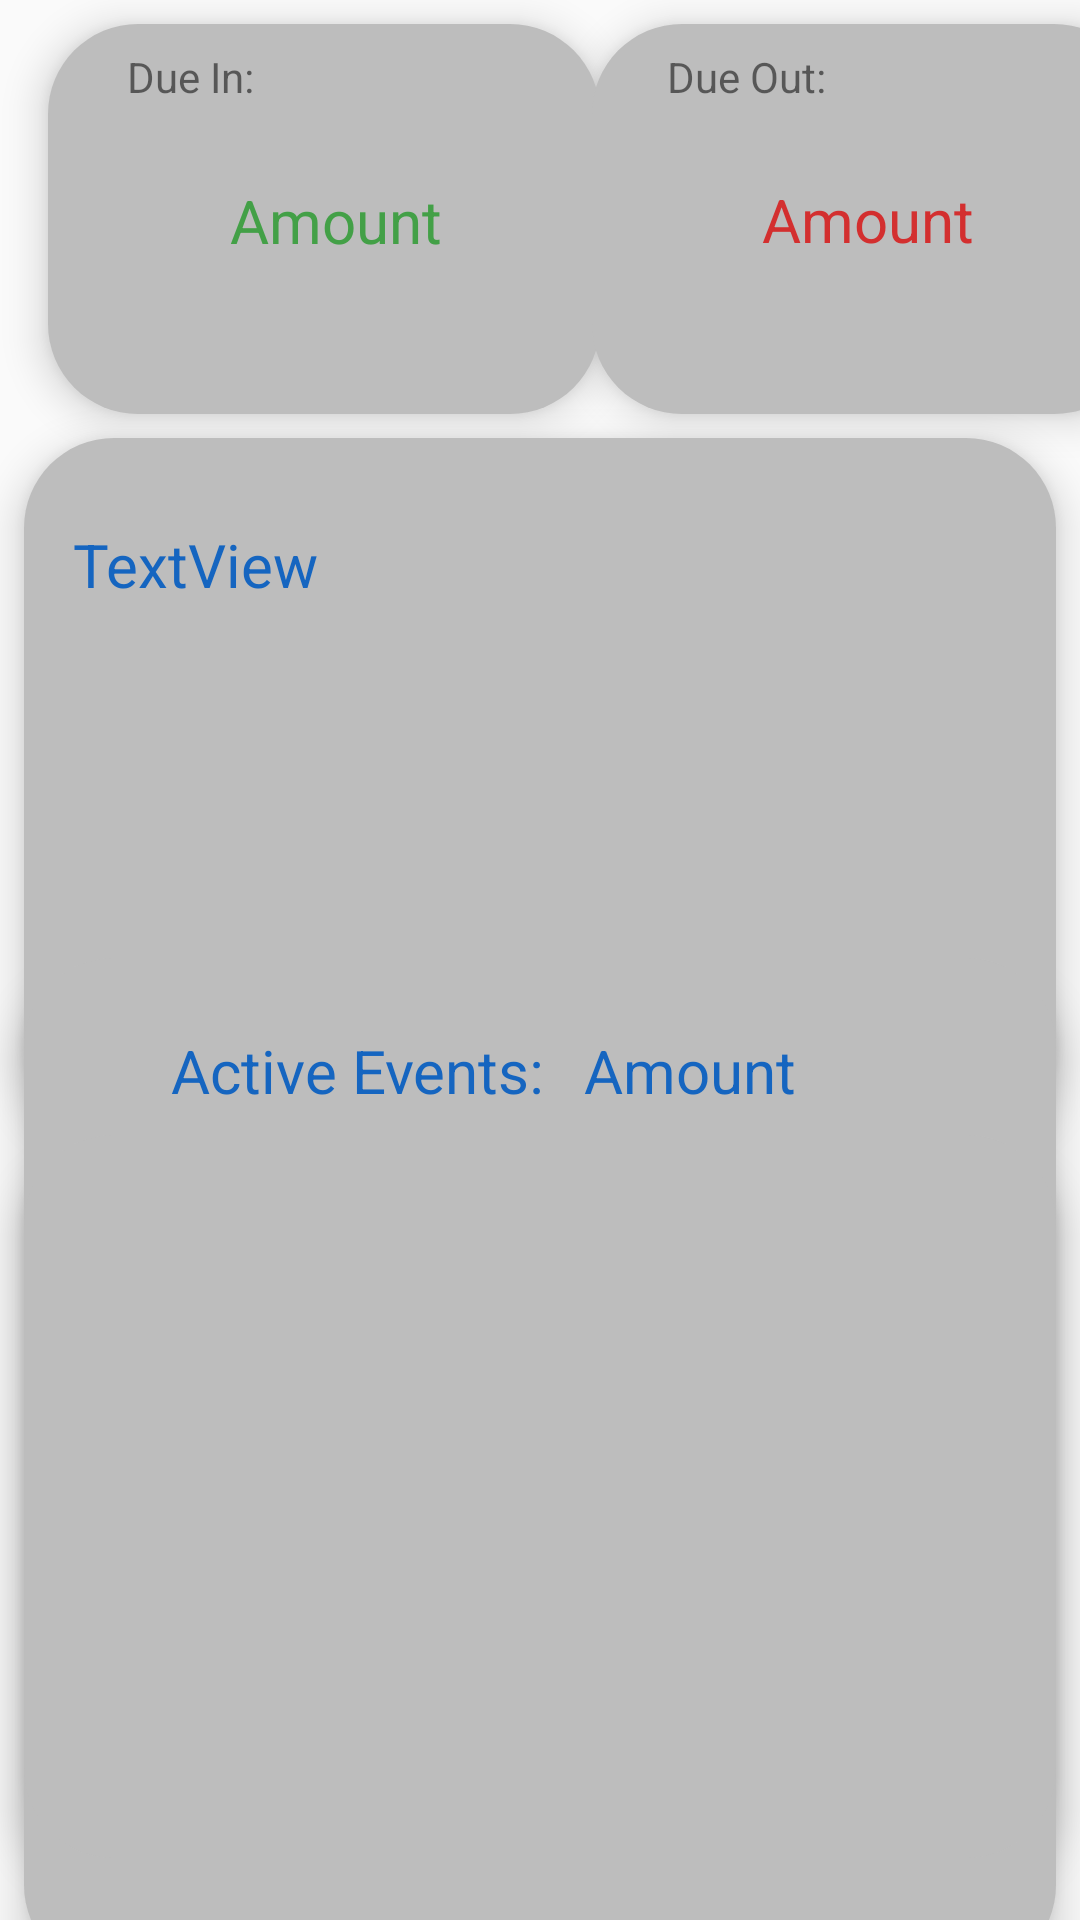

Android layout source for this screen:
<!-- AndroidManifest.xml: application theme AppTheme -->
<!-- res/layout/dashboard_layout.xml -->
<?xml version="1.0" encoding="utf-8"?>
<android.support.constraint.ConstraintLayout xmlns:android="http://schemas.android.com/apk/res/android"
    xmlns:app="http://schemas.android.com/apk/res-auto"
    xmlns:tools="http://schemas.android.com/tools"
    android:layout_width="match_parent" android:layout_height="match_parent">

    <View
        android:id="@+id/duoIn_View"
        android:layout_width="184dp"
        android:layout_height="130dp"
        android:layout_marginStart="16dp"
        android:layout_marginTop="8dp"
        app:layout_constraintStart_toStartOf="parent"
        app:layout_constraintTop_toTopOf="parent"
        android:background="@drawable/radius"
        android:elevation="8dp"
        />

    <TextView
        android:id="@+id/dueIn_textView"
        android:layout_width="wrap_content"
        android:layout_height="wrap_content"
        android:layout_marginTop="8dp"
        android:text="Due In: "
        app:layout_constraintBottom_toBottomOf="@+id/duoIn_View"
        app:layout_constraintEnd_toEndOf="@+id/duoIn_View"
        app:layout_constraintHorizontal_bias="0.19"
        app:layout_constraintStart_toStartOf="@+id/duoIn_View"
        app:layout_constraintTop_toTopOf="@+id/duoIn_View"
        app:layout_constraintVertical_bias="0.0"
        android:elevation="8dp"/>

    <TextView
        android:id="@+id/dueInAmount_textView"
        android:layout_width="wrap_content"
        android:layout_height="wrap_content"
        android:layout_marginStart="8dp"
        android:text="Amount"
        android:textSize="20sp"
        app:layout_constraintBottom_toBottomOf="@+id/duoIn_View"
        app:layout_constraintEnd_toEndOf="@+id/duoIn_View"
        app:layout_constraintStart_toStartOf="@+id/duoIn_View"
        app:layout_constraintTop_toTopOf="@+id/duoIn_View"
        app:layout_constraintVertical_bias="0.504"
        android:textColor="#43a047"
        android:elevation="8dp"/>

    <View
        android:id="@+id/dueOut_View"
        android:layout_width="184dp"
        android:layout_height="130dp"
        android:layout_marginStart="8dp"
        android:layout_marginTop="8dp"
        android:layout_marginEnd="8dp"
        android:clickable="true"
        app:layout_constraintEnd_toEndOf="parent"
        app:layout_constraintHorizontal_bias="0.27"
        app:layout_constraintStart_toEndOf="@+id/duoIn_View"
        app:layout_constraintTop_toTopOf="parent"
        android:background="@drawable/radius"
        android:elevation="8dp"/>


    <TextView
        android:id="@+id/dueOut_textView"
        android:layout_width="wrap_content"
        android:layout_height="wrap_content"
        android:layout_marginTop="8dp"
        android:text="Due Out: "
        app:layout_constraintBottom_toBottomOf="@+id/dueOut_View"
        app:layout_constraintEnd_toEndOf="@+id/dueOut_View"
        app:layout_constraintHorizontal_bias="0.195"
        app:layout_constraintStart_toStartOf="@+id/dueOut_View"
        app:layout_constraintTop_toTopOf="@+id/dueOut_View"
        app:layout_constraintVertical_bias="0.0"
        android:elevation="8dp"/>

    <TextView
        android:id="@+id/DueOutAmount_textView"
        android:layout_width="wrap_content"
        android:layout_height="wrap_content"
        android:text="Amount"
        android:textSize="20sp"
        app:layout_constraintBottom_toBottomOf="@+id/dueOut_View"
        app:layout_constraintEnd_toEndOf="@+id/dueOut_View"
        app:layout_constraintStart_toStartOf="@+id/dueOut_View"
        app:layout_constraintTop_toTopOf="@+id/dueOut_View"
        android:textColor="#d32f2f"
        android:elevation="8dp"/>

    <View
        android:id="@+id/dontKnow_View"
        android:layout_width="match_parent"
        android:layout_height="230dp"
        android:layout_marginStart="8dp"
        android:layout_marginTop="8dp"
        android:layout_marginEnd="8dp"
        app:layout_constraintEnd_toEndOf="parent"
        app:layout_constraintStart_toStartOf="parent"
        app:layout_constraintTop_toBottomOf="@+id/duoIn_View"
        android:background="@drawable/radius"
        android:elevation="8dp"/>

    <View
        android:id="@+id/view"
        android:onClick="goToEventList"
        android:layout_width="match_parent"
        android:layout_height="339dp"
        android:layout_marginStart="8dp"
        android:layout_marginTop="8dp"
        android:layout_marginEnd="8dp"
        android:layout_marginBottom="8dp"
        app:layout_constraintBottom_toBottomOf="parent"
        app:layout_constraintEnd_toEndOf="parent"
        app:layout_constraintStart_toStartOf="parent"
        app:layout_constraintTop_toBottomOf="@+id/dontKnow_View"
        app:layout_constraintVertical_bias="0.714"
        android:background="@drawable/radius"
        android:elevation="8dp"/>

    <android.support.v7.widget.RecyclerView
        android:id="@+id/activeEvents_recyclerView"
        android:layout_width="0dp"
        android:layout_height="241dp"
        android:layout_marginTop="8dp"
        android:background="@drawable/radius"
        android:elevation="8dp"
        app:layout_constraintBottom_toBottomOf="@+id/view"
        app:layout_constraintEnd_toEndOf="@+id/view"
        app:layout_constraintHorizontal_bias="0.0"
        app:layout_constraintStart_toStartOf="@+id/view"
        app:layout_constraintTop_toBottomOf="@+id/activeEvents_textView"
        app:layout_constraintVertical_bias="0.0" />

    <TextView
        android:id="@+id/activeEvents_textView"
        android:layout_width="wrap_content"
        android:layout_height="wrap_content"
        android:layout_marginTop="24dp"
        android:clickable="true"
        android:elevation="8dp"
        android:onClick="goToEventList"
        android:text="Active Events: "
        android:textColor="@color/blue"
        android:textSize="20sp"
        app:layout_constraintEnd_toEndOf="@+id/view"
        app:layout_constraintHorizontal_bias="0.228"
        app:layout_constraintStart_toStartOf="@+id/view"
        app:layout_constraintTop_toTopOf="@+id/view" />

    <TextView
        android:id="@+id/UserIdText"
        android:layout_width="wrap_content"
        android:layout_height="wrap_content"
        android:elevation="8dp"
        android:text="TextView"
        android:textSize="20sp"
        android:textColor="@color/blue"
        app:layout_constraintBottom_toBottomOf="@+id/dontKnow_View"
        app:layout_constraintEnd_toEndOf="@+id/dontKnow_View"
        app:layout_constraintHorizontal_bias="0.062"
        app:layout_constraintStart_toStartOf="@+id/dontKnow_View"
        app:layout_constraintTop_toTopOf="@+id/dontKnow_View"
        app:layout_constraintVertical_bias="0.142" />

    <TextView
        android:id="@+id/activeEventsAmount_textView"
        android:layout_width="wrap_content"
        android:layout_height="wrap_content"
        android:layout_marginStart="8dp"
        android:layout_marginTop="24dp"
        android:layout_marginEnd="8dp"
        android:text="Amount"
        android:textSize="20sp"
        android:textColor="@color/blue"
        app:layout_constraintEnd_toEndOf="@+id/view"
        app:layout_constraintHorizontal_bias="0.0"
        app:layout_constraintStart_toEndOf="@+id/activeEvents_textView"
        app:layout_constraintTop_toTopOf="@+id/view"
        android:elevation="8dp"/>


</android.support.constraint.ConstraintLayout>
<!-- resources referenced by this layout -->
<resources>
  <color name="blue">#1565c0</color>
  <!-- drawable radius (drawable) -->
  <?xml version="1.0" encoding="utf-8"?>
  <shape xmlns:android="http://schemas.android.com/apk/res/android" android:shape="rectangle">
  
      <solid android:color="@color/dashboardViews"/>
      <corners android:radius="30dp"/>
  
  </shape>
  <style name="AppTheme" parent="Theme.AppCompat.Light.NoActionBar">
          
          <item name="colorPrimary">@color/colorPrimary</item>
          <item name="colorPrimaryDark">@color/colorPrimaryDark</item>
          <item name="colorAccent">@color/colorAccent</item>
      </style>
  <color name="dashboardViews">#bdbdbd</color>
  <color name="colorPrimary">#00695c</color>
  <color name="colorPrimaryDark">#003d33</color>
  <color name="colorAccent">#5111E4</color>
</resources>
